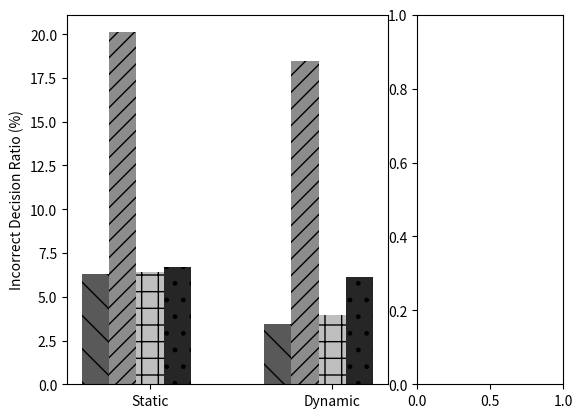

This chart was generated by the following Python code:
import matplotlib.pyplot as plt
import numpy as np

ax1 = plt.subplot2grid((1,3), (0,0), colspan=2)
ax2 = plt.subplot2grid((1,3), (0,2), colspan=1)

N = 2
Spot = (6.29, 3.47)
Avg = (20.11,18.47)
Ody = (6.39,3.98)
Medium = (6.7,6.12)

ind = np.arange(N)+0.10  # the x locations for the groups
width = 0.15      # the width of the bars

ax1.bar(ind, Spot, width, color='0.35',hatch="\\")
ax1.bar(ind+width, Avg, width, color='0.55',hatch="//")
ax1.bar(ind+2*width, Ody, width, color='0.75',hatch="+")
ax1.bar(ind+3*width, Medium, width, color='0.15',hatch=".")
ax1.set_xticks(ind+2*width)
ax1.set_xticklabels(('Static', 'Dynamic'))
ax1.set_ylabel("Incorrect Decision Ratio (%)")
